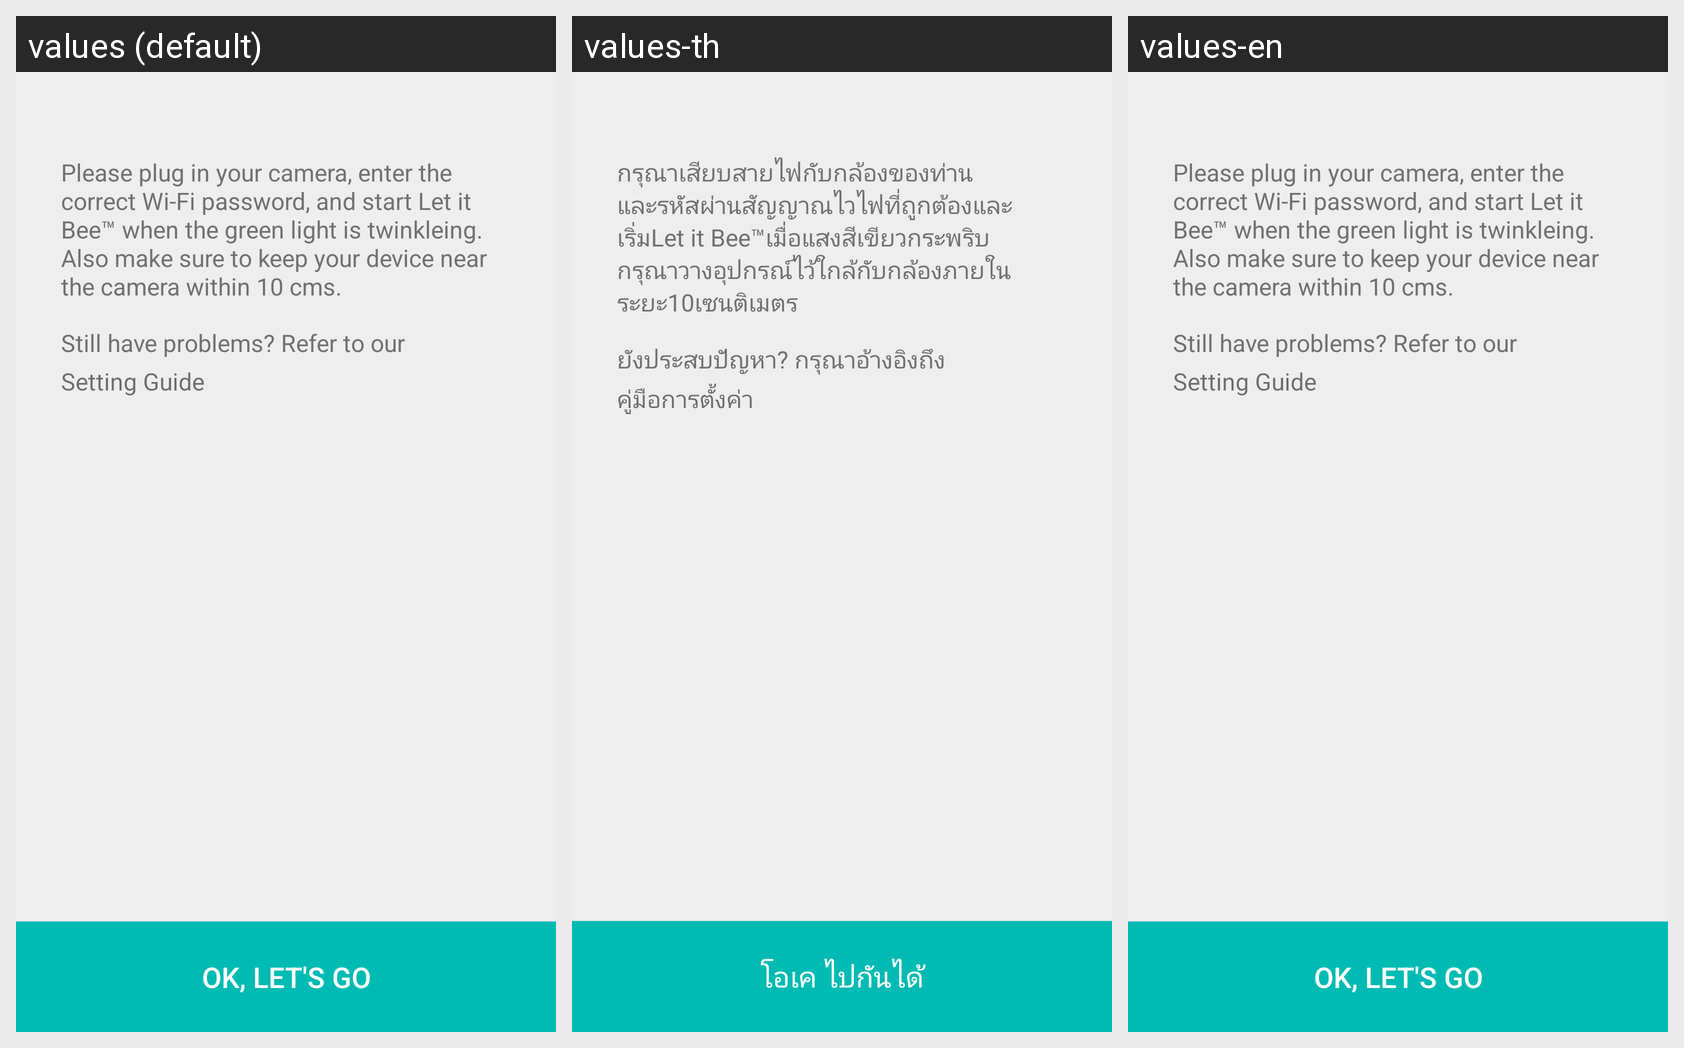

For this localized Android screen grid, give each drawn string resource with its value in every locale shown.
Android screen res/layout/layout_signup_try_again.xml rendered under 3 locales, left to right: values (default), values-th, values-en. Device: Nexus 5 (rendered at 1080×1920; each locale shown at half size, 540×960, under a caption strip naming it); theme AppTheme.
Other locales in the repository, not shown: values-ja, values-zh-rCN, values-zh-rTW.
Strings drawn on this screen, with the default value and each locale's value (text and hints the layout hard-codes, and strings that could not be matched under every locale, appear in the picture but are not listed):

signup_try_again_description_1
  values: Please plug in your camera, enter the correct Wi-Fi password, and start Let it Bee™ when the green light is twinkleing. Also make sure to keep your device near the camera within 10 cms.
  values-th: กรุณาเสียบสายไฟกับกล้องของท่านและรหัสผ่านสัญญาณไวไฟที่ถูกต้องและเริ่มLet it Bee™เมื่อแสงสีเขียวกระพริบ กรุณาวางอุปกรณ์ไว้ใกล้กับกล้องภายในระยะ10เซนติเมตร
  values-en: Please plug in your camera, enter the correct Wi-Fi password, and start Let it Bee™ when the green light is twinkleing. Also make sure to keep your device near the camera within 10 cms.  [not translated; the default value is used]

signup_try_again_description_2
  values: Still have problems? Refer to our
  values-th: ยังประสบปัญหา? กรุณาอ้างอิงถึง
  values-en: Still have problems? Refer to our  [not translated; the default value is used]

signup_try_again_description_3
  values: Setting Guide
  values-th: คู่มือการตั้งค่า
  values-en: Setting Guide  [not translated; the default value is used]

signup_try_again_btn
  values: Ok, let's go
  values-th: โอเค ไปกันได้
  values-en: Ok, let's go  [not translated; the default value is used]
